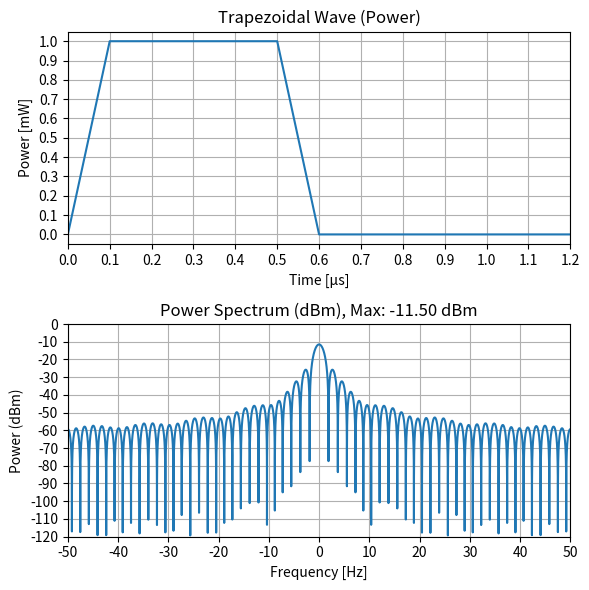

Reproduce this figure in Python.
import numpy as np
import matplotlib.pyplot as plt
import matplotlib.ticker as ticker

def trapezoidal_wave(t, rise_time, on_time, fall_time):
    """台形波を生成する関数（1周期に1回のみ）"""
    if t < rise_time:
        return t / rise_time
    elif t < rise_time + on_time:
        return 1.0
    elif t < rise_time + on_time + fall_time:
        return 1.0 - (t - rise_time - on_time) / fall_time
    else:
        return 0.0

# パラメータ設定
period = 400e-6  # 周期 (400us)
rise_time = 0.1e-6  # 立上がり時間 (0.1us)
on_time = 0.4e-6  # オン時間 (0.4us)
fall_time = 0.1e-6  # 立下がり時間 (0.1us)
sampling_rate = 100e6  # サンプリングレート (100MHz)
pulse_width = rise_time + on_time + fall_time  # パルス幅
duration = pulse_width * 2  # パルスの 2 倍の範囲で表示（視認性向上）

# 時間軸の生成
time = np.arange(0, period, 1 / sampling_rate)

# 台形波の生成（1周期に1回だけ）
power_signal = np.array([trapezoidal_wave(t, rise_time, on_time, fall_time) for t in time])

# 平方根を取って振幅信号を生成
amplitude_signal = np.sqrt(power_signal)

# 離散フーリエ変換
fft_result = np.fft.fft(amplitude_signal)
frequencies = np.fft.fftfreq(len(amplitude_signal), 1 / sampling_rate)

# 周波数軸の調整 (折り返し成分を負の周波数で表現)
frequencies = np.fft.fftshift(frequencies)
fft_result = np.fft.fftshift(fft_result)

# パワースペクトルの計算 (振幅の2乗)
power_spectrum = np.abs(fft_result)**2 / len(amplitude_signal)

# デシベル表示に変換（ゼロ回避のため小さい値を加える）
power_spectrum_db = 10 * np.log10(power_spectrum + 1e-12)

# 最大値をデシベルで取得
max_power_db = np.max(power_spectrum_db)

# グラフの表示
plt.figure(figsize=(6, 6))

# 時間領域の信号 (電力)
plt.subplot(2, 1, 1)
plt.plot(time * 1e6, power_signal)  # 時間をマイクロ秒で表示
plt.title("Trapezoidal Wave (Power)")
plt.xlabel("Time [µs]")
plt.ylabel("Power [mW]")
plt.xlim(0, duration * 1e6)  # 視認性のためパルス幅の2倍を表示
plt.grid(True)
plt.gca().xaxis.set_major_locator(ticker.MultipleLocator(0.1))  # x軸を0.1 us刻みに設定
plt.gca().yaxis.set_major_locator(ticker.MultipleLocator(0.1))  # y軸を0.1 mW刻みに設定

# 周波数領域の信号 (パワースペクトル dBm)
plt.subplot(2, 1, 2)
plt.plot(frequencies * 1e-6, power_spectrum_db)  # 周波数をMHzで表示
plt.title(f"Power Spectrum (dBm), Max: {max_power_db:.2f} dBm")  # 最大値をタイトルに表示
plt.xlabel("Frequency [Hz]")
plt.ylabel("Power (dBm)")
plt.xlim(-sampling_rate / 2 * 1e-6, sampling_rate / 2 * 1e-6)  # 折り返し周波数範囲
plt.ylim(-120, 0)  # y軸の表示範囲
plt.grid(True)
plt.gca().xaxis.set_major_locator(ticker.MultipleLocator(10))  # x軸を10 MHz刻みに設定
plt.gca().yaxis.set_major_locator(ticker.MultipleLocator(10))  # y軸を10 dB刻みに設定

plt.tight_layout()
plt.show()
